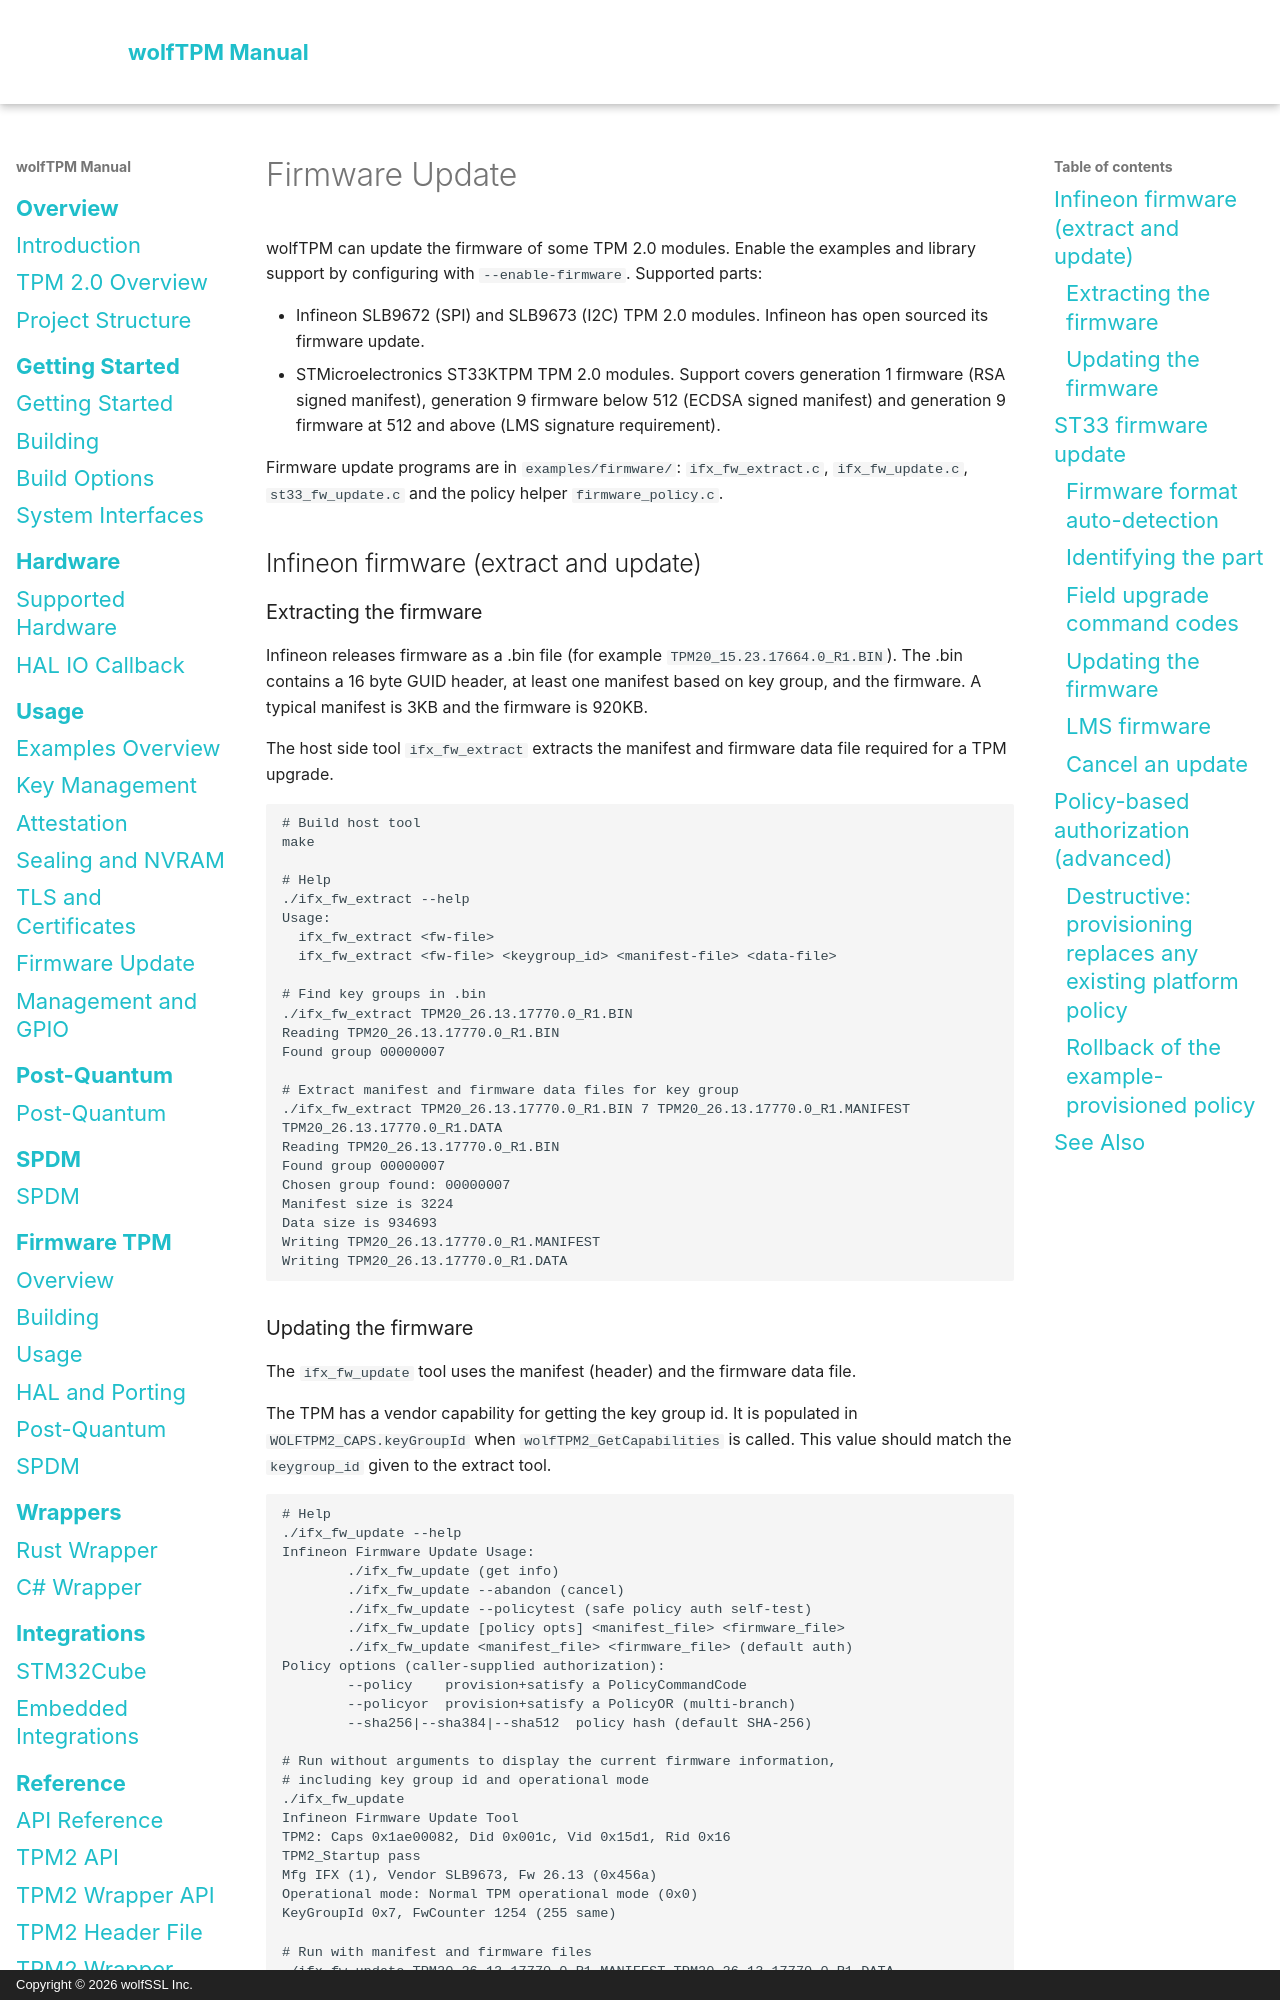

repository: wolfSSL/wolfTPM · page: firmware-update.html · generator: mkdocs · copyright: Copyright © 2026 wolfSSL Inc.

# Firmware Update

wolfTPM can update the firmware of some TPM 2.0 modules. Enable the examples and library support by configuring with `--enable-firmware`. Supported parts:

- Infineon SLB9672 (SPI) and SLB9673 (I2C) TPM 2.0 modules. Infineon has open sourced its firmware update.
- STMicroelectronics ST33KTPM TPM 2.0 modules. Support covers generation 1 firmware (RSA signed manifest), generation 9 firmware below 512 (ECDSA signed manifest) and generation 9 firmware at 512 and above (LMS signature requirement).

Firmware update programs are in `examples/firmware/`: `ifx_fw_extract.c`, `ifx_fw_update.c`, `st33_fw_update.c` and the policy helper `firmware_policy.c`.

## Infineon firmware (extract and update)

### Extracting the firmware

Infineon releases firmware as a .bin file (for example `TPM20_15.23.17664.0_R1.BIN`). The .bin contains a 16 byte GUID header, at least one manifest based on key group, and the firmware. A typical manifest is 3KB and the firmware is 920KB.

The host side tool `ifx_fw_extract` extracts the manifest and firmware data file required for a TPM upgrade.

```sh
# Build host tool
make

# Help
./ifx_fw_extract --help
Usage:
  ifx_fw_extract <fw-file>
  ifx_fw_extract <fw-file> <keygroup_id> <manifest-file> <data-file>

# Find key groups in .bin
./ifx_fw_extract TPM20_26.13.17770.0_R1.BIN
Reading TPM20_26.13.17770.0_R1.BIN
Found group 00000007

# Extract manifest and firmware data files for key group
./ifx_fw_extract TPM20_26.13.17770.0_R1.BIN 7 TPM20_26.13.17770.0_R1.MANIFEST TPM20_26.13.17770.0_R1.DATA
Reading TPM20_26.13.17770.0_R1.BIN
Found group 00000007
Chosen group found: 00000007
Manifest size is 3224
Data size is 934693
Writing TPM20_26.13.17770.0_R1.MANIFEST
Writing TPM20_26.13.17770.0_R1.DATA
```
